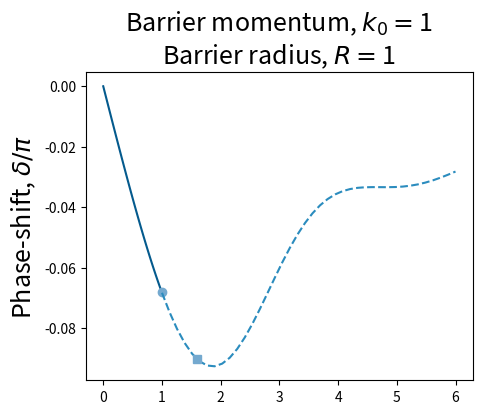
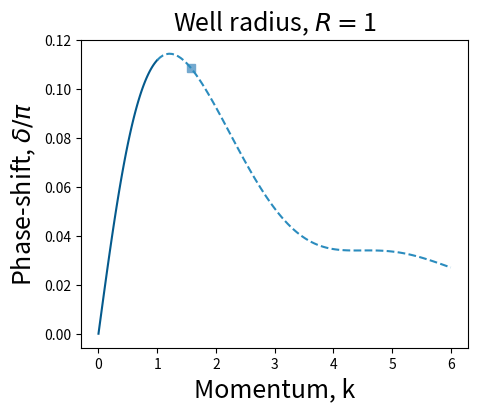
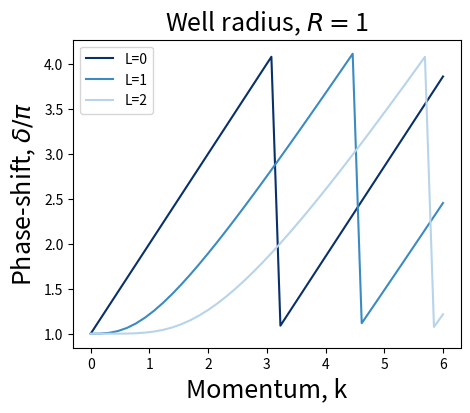

The matplotlib source for these figures, in order:
# coding: utf-8
#########################################################################################
# THIS PYTHON CODE GIVES THE PHASE SHIFTS FOR SCATTERING OFF A REPULSIVE BARRIER
#########################################################################################
import math
import numpy as np
from numpy import linalg as LA
import matplotlib.pyplot as plt
from scipy.special import spherical_jn,spherical_yn

zi=complex(0,1);
pi=math.pi
epsilon=0.001

# THE RADIUS OF THE SCATTERING BARRIER
R=1;

# THE MOMENTUM OF THE SCATTERING BARRIER
k0=1;

def phaseshift_barrier_below(k,k0,R) :
    kappa=np.sqrt(np.power(k0,2) - np.power(k,2) )
    ph=( np.arctan2( k*np.tanh(kappa*R),kappa ) - k*R )/pi
    return ph

def phaseshift_barrier_above(k,k0,R) :
    kappa=np.sqrt(np.power(k,2) - np.power(k0,2) )
    ph0=( np.arctan2( k*np.tan(kappa*R),kappa ) - k*R )%pi
    ph=ph0/pi-1
    return ph


# COMPUTE PHASE-SHIFT BELOW THE BARRIER
Nk_below=40
kk1=np.linspace(0,k0-epsilon,Nk_below)
ps1=phaseshift_barrier_below(kk1,k0,R)

# COMPUTE PHASE-SHIFT ABOVE THE BARRIER
Nk_above=40
kk2=np.linspace(k0+epsilon,6,Nk_below)
ps2=phaseshift_barrier_above(kk2,k0,R)

# RESONANCE CONDITION
kres1=np.sqrt( np.power(k0,2) + (pi/(2*R)))

fig, (ax1) = plt.subplots(figsize=(5,4), ncols=1, nrows=1)
ax1.plot(kk1,ps1,color="#045a8d")
ax1.plot(k0,phaseshift_barrier_below(k0-0.001,k0,R),'o',color="#74a9cf")

ax1.plot(kk2,ps2,"--",color="#2b8cbe")
ax1.plot(kres1,phaseshift_barrier_above(kres1,k0,R),'s',color="#74a9cf")

ax1.set_ylabel(r"Phase-shift, $\delta/\pi$",fontsize=18)
ax1.set_title(r"Barrier momentum, $k_0=$"+str(k0)+"\n" + "Barrier radius, $R=$"+str(R),fontsize=18)


def phaseshift_well(k,k0,R) :
    kappa=np.sqrt(np.power(k0,2) + np.power(k,2) )
    ph0=( np.arctan2( k*np.tan(kappa*R),kappa ) - k*R )%pi
    ph=ph0/pi
    return ph

# THE RADIUS OF THE SCATTERING BARRIER
R=1;
k0=1;
kcrit=pi/2/R

fig, axs = plt.subplots(figsize=(5,4), ncols=1, nrows=1, )

# THE MOMENTUM OF THE SCATTERING BARRIER

# COMPUTE PHASE-SHIFT BELOW THE BARRIER
Nk_below=100
kk1=np.linspace(epsilon,k0-epsilon,Nk_below)
ps1=phaseshift_well(kk1,k0,R)

# COMPUTE PHASE-SHIFT ABOVE THE BARRIER
Nk_above=100
kk2=np.linspace(k0+0.001,6,Nk_below)
ps2=phaseshift_well(kk2,k0,R)


plt.plot(kk1,ps1,color="#045a8d")
plt.plot(kcrit,phaseshift_well(kcrit,k0,R),'s',color="#74a9cf")

plt.plot(kk2,ps2,"--",color="#2b8cbe")

plt.xlabel("Momentum, k",fontsize=18)
plt.ylabel(r"Phase-shift, $\delta/\pi$",fontsize=18)
#    plt.title(r"Well momentum, $k_0=$"+"{:.3f}".format(k0)+"\n" + "Well radius, $R=$"+str(R),fontsize=18)
plt.title("Well radius, $R=$"+str(R),fontsize=18)


def phaseshift_hs(l,k,R) :
    jn=spherical_jn(l,k*R)
    yn=spherical_yn(l,k*R)
    ph0= np.arctan2( -jn,yn)%pi + 1
    ph=ph0
    return ph

# THE RADIUS OF THE SCATTERING BARRIER
R=1;
Nk_below=40
kk=np.linspace(epsilon,6,Nk_below)
                    
fig, axs = plt.subplots(figsize=(5,4), ncols=1, nrows=1, )

Lmax=3
c_full = plt.cm.Blues(np.linspace(0.3,1,Lmax))   
for ll in range(Lmax) :
    lab="L="+str(ll)
    ps=phaseshift_hs(ll,kk,R)
    plt.plot(kk,ps,label=lab,color=c_full[Lmax-ll-1])
    plt.legend()
    plt.xlabel("Momentum, k",fontsize=18)
    plt.ylabel(r"Phase-shift, $\delta/\pi$",fontsize=18)
#    plt.title(r"Well momentum, $k_0=$"+"{:.3f}".format(k0)+"\n" + "Well radius, $R=$"+str(R),fontsize=18)
    plt.title("Well radius, $R=$"+str(R),fontsize=18)

